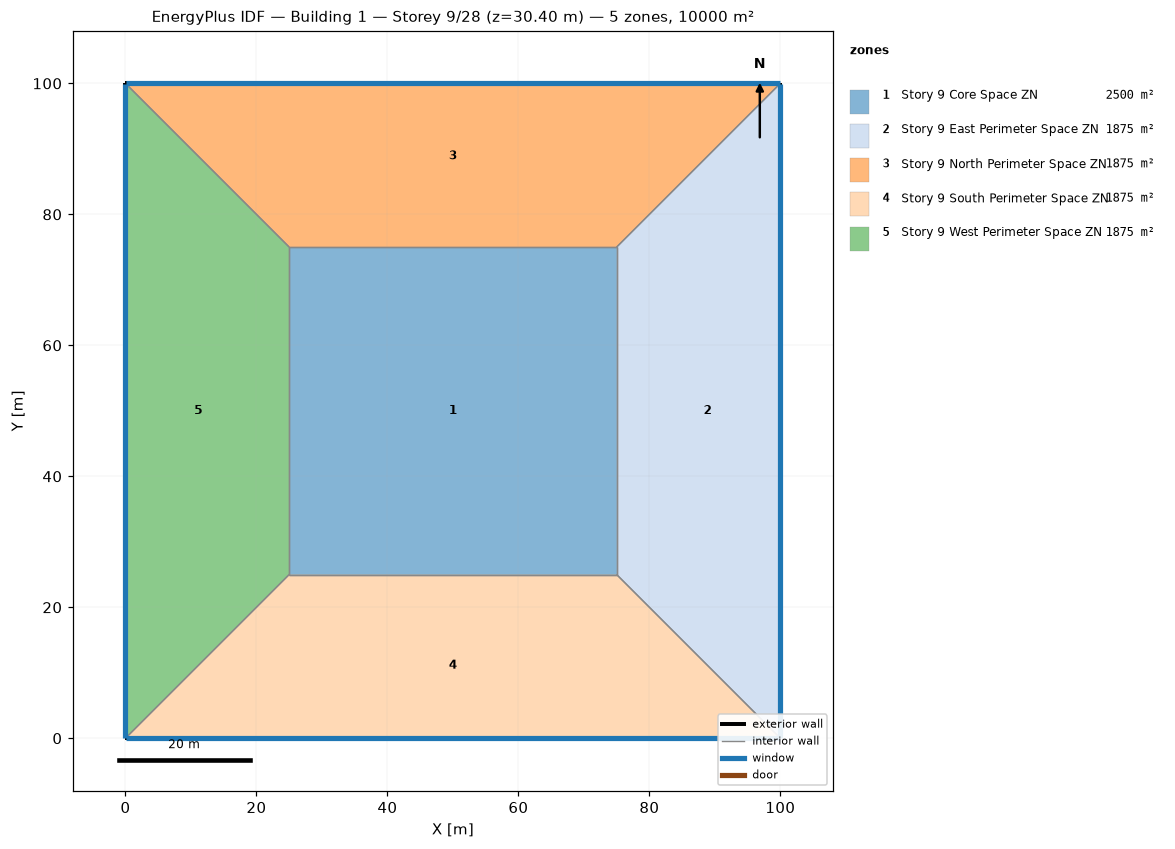
=== STOREY PLAN SPEC (per zone: floor XY polygon, exterior-wall plan segments, windows/doors) ===
zone 1: Story 9 Core Space ZN  (2500.0 m²)
  floor: (25.00, 25.00) (25.00, 75.00) (75.00, 75.00) (75.00, 25.00)
  interior walls: 4
zone 2: Story 9 East Perimeter Space ZN  (1875.0 m²)
  floor: (100.00, 100.00) (100.00, 0.00) (75.00, 25.00) (75.00, 75.00)
  exterior wall: (100.00, 0.00) – (100.00, 100.00)  [100.0 m]
    window: (100.00, 0.03) – (100.00, 99.97)  [95.0 m²]
  interior walls: 3
zone 3: Story 9 North Perimeter Space ZN  (1875.0 m²)
  floor: (0.00, 100.00) (100.00, 100.00) (75.00, 75.00) (25.00, 75.00)
  exterior wall: (100.00, 100.00) – (0.00, 100.00)  [100.0 m]
    window: (99.97, 100.00) – (0.03, 100.00)  [95.0 m²]
  interior walls: 3
zone 4: Story 9 South Perimeter Space ZN  (1875.0 m²)
  floor: (100.00, 0.00) (0.00, 0.00) (25.00, 25.00) (75.00, 25.00)
  exterior wall: (0.00, 0.00) – (100.00, 0.00)  [100.0 m]
    window: (0.03, 0.00) – (99.97, 0.00)  [95.0 m²]
  interior walls: 3
zone 5: Story 9 West Perimeter Space ZN  (1875.0 m²)
  floor: (0.00, 0.00) (0.00, 100.00) (25.00, 75.00) (25.00, 25.00)
  exterior wall: (0.00, 100.00) – (0.00, 0.00)  [100.0 m]
    window: (0.00, 99.97) – (0.00, 0.03)  [95.0 m²]
  interior walls: 3

=== DERIVED (storey summary) ===
Building: Building 1
Storey: 9 of 28  (floor level z = 30.40 m)
Storey gross floor area: 10000.0 m²
Zones on this storey: 5
  - Story 9 Core Space ZN: floor 2500.0 m²
  - Story 9 East Perimeter Space ZN: floor 1875.0 m²; exterior wall 100.0 m (380.0 m²); 1 window(s) 95.0 m²; WWR 25.0%
  - Story 9 North Perimeter Space ZN: floor 1875.0 m²; exterior wall 100.0 m (380.0 m²); 1 window(s) 95.0 m²; WWR 25.0%
  - Story 9 South Perimeter Space ZN: floor 1875.0 m²; exterior wall 100.0 m (380.0 m²); 1 window(s) 95.0 m²; WWR 25.0%
  - Story 9 West Perimeter Space ZN: floor 1875.0 m²; exterior wall 100.0 m (380.0 m²); 1 window(s) 95.0 m²; WWR 25.0%
Zone adjacency (shared interzone walls):
  - Story 9 Core Space ZN ↔ Story 9 East Perimeter Space ZN
  - Story 9 Core Space ZN ↔ Story 9 North Perimeter Space ZN
  - Story 9 Core Space ZN ↔ Story 9 South Perimeter Space ZN
  - Story 9 Core Space ZN ↔ Story 9 West Perimeter Space ZN
  - Story 9 East Perimeter Space ZN ↔ Story 9 North Perimeter Space ZN
  - Story 9 East Perimeter Space ZN ↔ Story 9 South Perimeter Space ZN
  - Story 9 North Perimeter Space ZN ↔ Story 9 West Perimeter Space ZN
  - Story 9 South Perimeter Space ZN ↔ Story 9 West Perimeter Space ZN